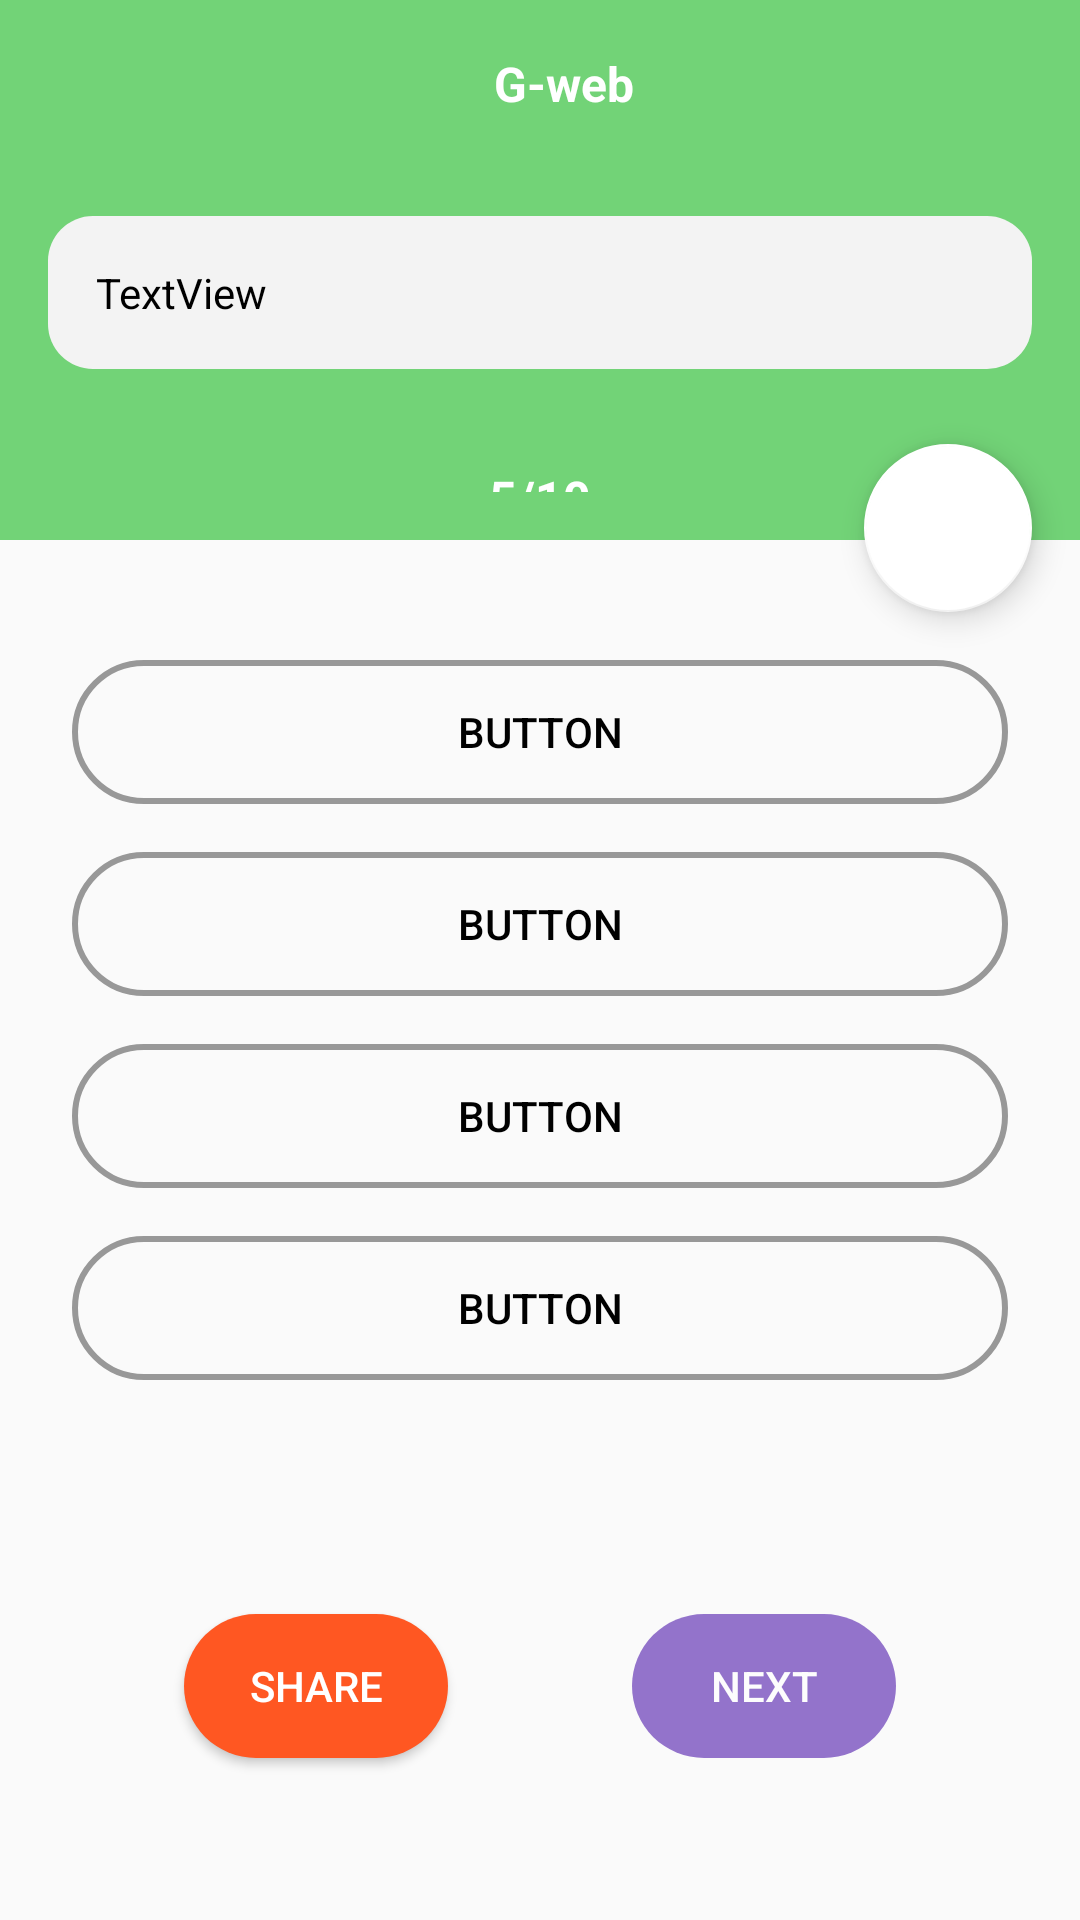

Reconstruct the res/layout file that produces this screen, plus the resources it refers to.
<!-- AndroidManifest.xml: application theme Theme.Stack -->
<!-- res/layout/activity_questions.xml -->
<?xml version="1.0" encoding="utf-8"?>
<androidx.constraintlayout.widget.ConstraintLayout xmlns:android="http://schemas.android.com/apk/res/android"
    xmlns:app="http://schemas.android.com/apk/res-auto"
    xmlns:tools="http://schemas.android.com/tools"
    android:layout_width="match_parent"
    android:layout_height="match_parent"
    tools:context=".QuestionsActivity">

    <com.google.android.material.floatingactionbutton.FloatingActionButton
        android:id="@+id/bookmark_btn"
        android:layout_width="wrap_content"
        android:layout_height="wrap_content"
        android:layout_marginEnd="16dp"
        android:layout_marginRight="16dp"
        android:clickable="true"
        android:translationY="24dp"
        app:backgroundTint="@color/white"
        app:layout_constraintBottom_toBottomOf="@+id/linearLayout"
        app:layout_constraintEnd_toEndOf="parent"
        app:srcCompat="@drawable/bookmark_border" />

    <LinearLayout
        android:id="@+id/linearLayout"
        android:layout_width="match_parent"
        android:layout_height="0dp"
        android:layout_marginBottom="460dp"
        android:background="@color/red"
        android:orientation="vertical"
        app:layout_constraintBottom_toBottomOf="parent"
        app:layout_constraintEnd_toEndOf="parent"
        app:layout_constraintHorizontal_bias="1.0"
        app:layout_constraintStart_toStartOf="parent"
        app:layout_constraintTop_toBottomOf="@+id/toolbar"
        app:layout_constraintVertical_bias="1.0">

        <TextView
            android:id="@+id/question"
            android:layout_width="match_parent"
            android:layout_height="wrap_content"
            android:layout_margin="16dp"
            android:background="@drawable/category_bg"
            android:padding="16dp"
            android:text="TextView"
            android:textColor="@android:color/black" />

        <TextView
            android:id="@+id/no_indicator"
            android:layout_width="match_parent"
            android:layout_height="wrap_content"
            android:gravity="center"
            android:padding="16dp"
            android:text="5/10"
            android:textColor="@android:color/white"
            android:textSize="16sp"
            android:textStyle="bold" />

    </LinearLayout>

    <androidx.appcompat.widget.Toolbar
        android:id="@+id/toolbar"
        android:layout_width="0dp"
        android:layout_height="?attr/actionBarSize"
        android:background="@color/red"
        android:gravity="center"
        app:layout_constraintEnd_toEndOf="parent"
        app:layout_constraintStart_toStartOf="parent"
        app:layout_constraintTop_toTopOf="parent">


        <TextView
            android:layout_width="match_parent"
            android:layout_height="wrap_content"
            android:gravity="center"
            android:text="@string/app_name"
            android:textColor="@android:color/white"
            android:textSize="16sp"
            android:textStyle="bold"

            />

    </androidx.appcompat.widget.Toolbar>

    <LinearLayout
        android:id="@+id/options_container"
        android:layout_width="match_parent"
        android:layout_height="wrap_content"
        android:layout_marginTop="16dp"
        android:orientation="vertical"
        android:padding="16dp"
        app:layout_constraintEnd_toEndOf="parent"
        app:layout_constraintStart_toStartOf="parent"
        app:layout_constraintTop_toBottomOf="@+id/linearLayout">

        <Button
            android:id="@+id/button4"
            android:layout_width="match_parent"
            android:layout_height="wrap_content"
            android:layout_margin="8dp"
            android:background="@drawable/rounded_borders"
            android:backgroundTint="#989898"
            android:textColor="@android:color/black"
            android:text="Button" />

        <Button
            android:id="@+id/button3"
            android:layout_width="match_parent"
            android:layout_height="wrap_content"
            android:layout_margin="8dp"
            android:background="@drawable/rounded_borders"
            android:backgroundTint="#989898"
            android:textColor="@android:color/black"
            android:text="Button" />

        <Button
            android:id="@+id/button2"
            android:layout_width="match_parent"
            android:layout_height="wrap_content"
            android:layout_margin="8dp"
            android:background="@drawable/rounded_borders"
            android:backgroundTint="#989898"
            android:textColor="@android:color/black"
            android:text="Button" />

        <Button
            android:id="@+id/button"
            android:layout_width="match_parent"
            android:layout_height="wrap_content"
            android:layout_margin="8dp"
            android:background="@drawable/rounded_borders"
            android:backgroundTint="#989898"
            android:textColor="@android:color/black"
            android:text="Button" />

    </LinearLayout>

    <Button
        android:id="@+id/share_btn"
        android:layout_width="88dp"
        android:layout_height="wrap_content"
        android:layout_marginStart="16dp"
        android:layout_marginLeft="16dp"
        android:text="Share"
        android:background="@drawable/rounded_corners"
        android:backgroundTint="#FF5722"
        android:textColor="@android:color/white"
        app:layout_constraintBottom_toBottomOf="parent"
        app:layout_constraintEnd_toStartOf="@+id/next_btn"
        app:layout_constraintHorizontal_bias="0.5"
        app:layout_constraintStart_toStartOf="parent"
        app:layout_constraintTop_toBottomOf="@+id/options_container" />

    <Button
        android:id="@+id/next_btn"
        android:layout_width="88dp"
        android:layout_height="wrap_content"
        android:layout_marginStart="16dp"
        android:layout_marginLeft="16dp"
        android:layout_marginEnd="16dp"
        android:layout_marginRight="16dp"
        android:text="Next"
        android:enabled = "false"
        android:alpha="0.7"
        android:background="@drawable/rounded_corners"
        android:backgroundTint="#673AB7"
        android:textColor="@android:color/white"
        app:layout_constraintBottom_toBottomOf="parent"
        app:layout_constraintEnd_toEndOf="parent"
        app:layout_constraintHorizontal_bias="0.5"
        app:layout_constraintStart_toEndOf="@+id/share_btn"
        app:layout_constraintTop_toBottomOf="@+id/options_container" />


</androidx.constraintlayout.widget.ConstraintLayout>
<!-- resources referenced by this layout -->
<resources>
  <color name="red">#72D377</color>
  <color name="white">#FFFFFFFF</color>
  <!-- drawable category_bg (drawable) -->
  <?xml version="1.0" encoding="utf-8"?>
  <shape  android:shape = "rectangle" xmlns:android="http://schemas.android.com/apk/res/android">
      <solid android:color="#F3F3F3"/>
      <corners android:radius = "15dp"/>
  </shape>
  <!-- drawable rounded_borders (drawable) -->
  <?xml version="1.0" encoding="utf-8"?>
  <shape android:shape="rectangle" xmlns:android="http://schemas.android.com/apk/res/android">
      <solid android:color="@android:color/transparent"/>
      <corners android:radius="250dp"/>
      <stroke android:color="@color/red" android:width="2dp"/>
  
  </shape>
  <!-- drawable rounded_corners (drawable) -->
  <?xml version="1.0" encoding="utf-8"?>
  <shape android:shape="rectangle" xmlns:android="http://schemas.android.com/apk/res/android">
      <corners android:radius = "300dp"/>
      <solid android:color ="@color/red"></solid>
  
  </shape>
  <string name="app_name">G-web</string>
  <style name="Theme.Stack" parent="Theme.AppCompat.Light.NoActionBar">
          
          <item name="colorPrimary">@color/red</item>
          <item name="colorPrimaryVariant">@color/red00</item>
          <item name="colorOnPrimary">@color/white</item>
          
          <item name="colorSecondary">@color/teal_200</item>
          <item name="colorSecondaryVariant">@color/teal_700</item>
          <item name="colorOnSecondary">@color/black</item>
          
          <item name="android:statusBarColor" tools:targetApi="l">?attr/colorPrimaryVariant</item>
          
      </style>
  <color name="red00">#72D377</color>
  <color name="teal_200">#FF03DAC5</color>
  <color name="teal_700">#FF018786</color>
  <color name="black">#FF000000</color>
</resources>
